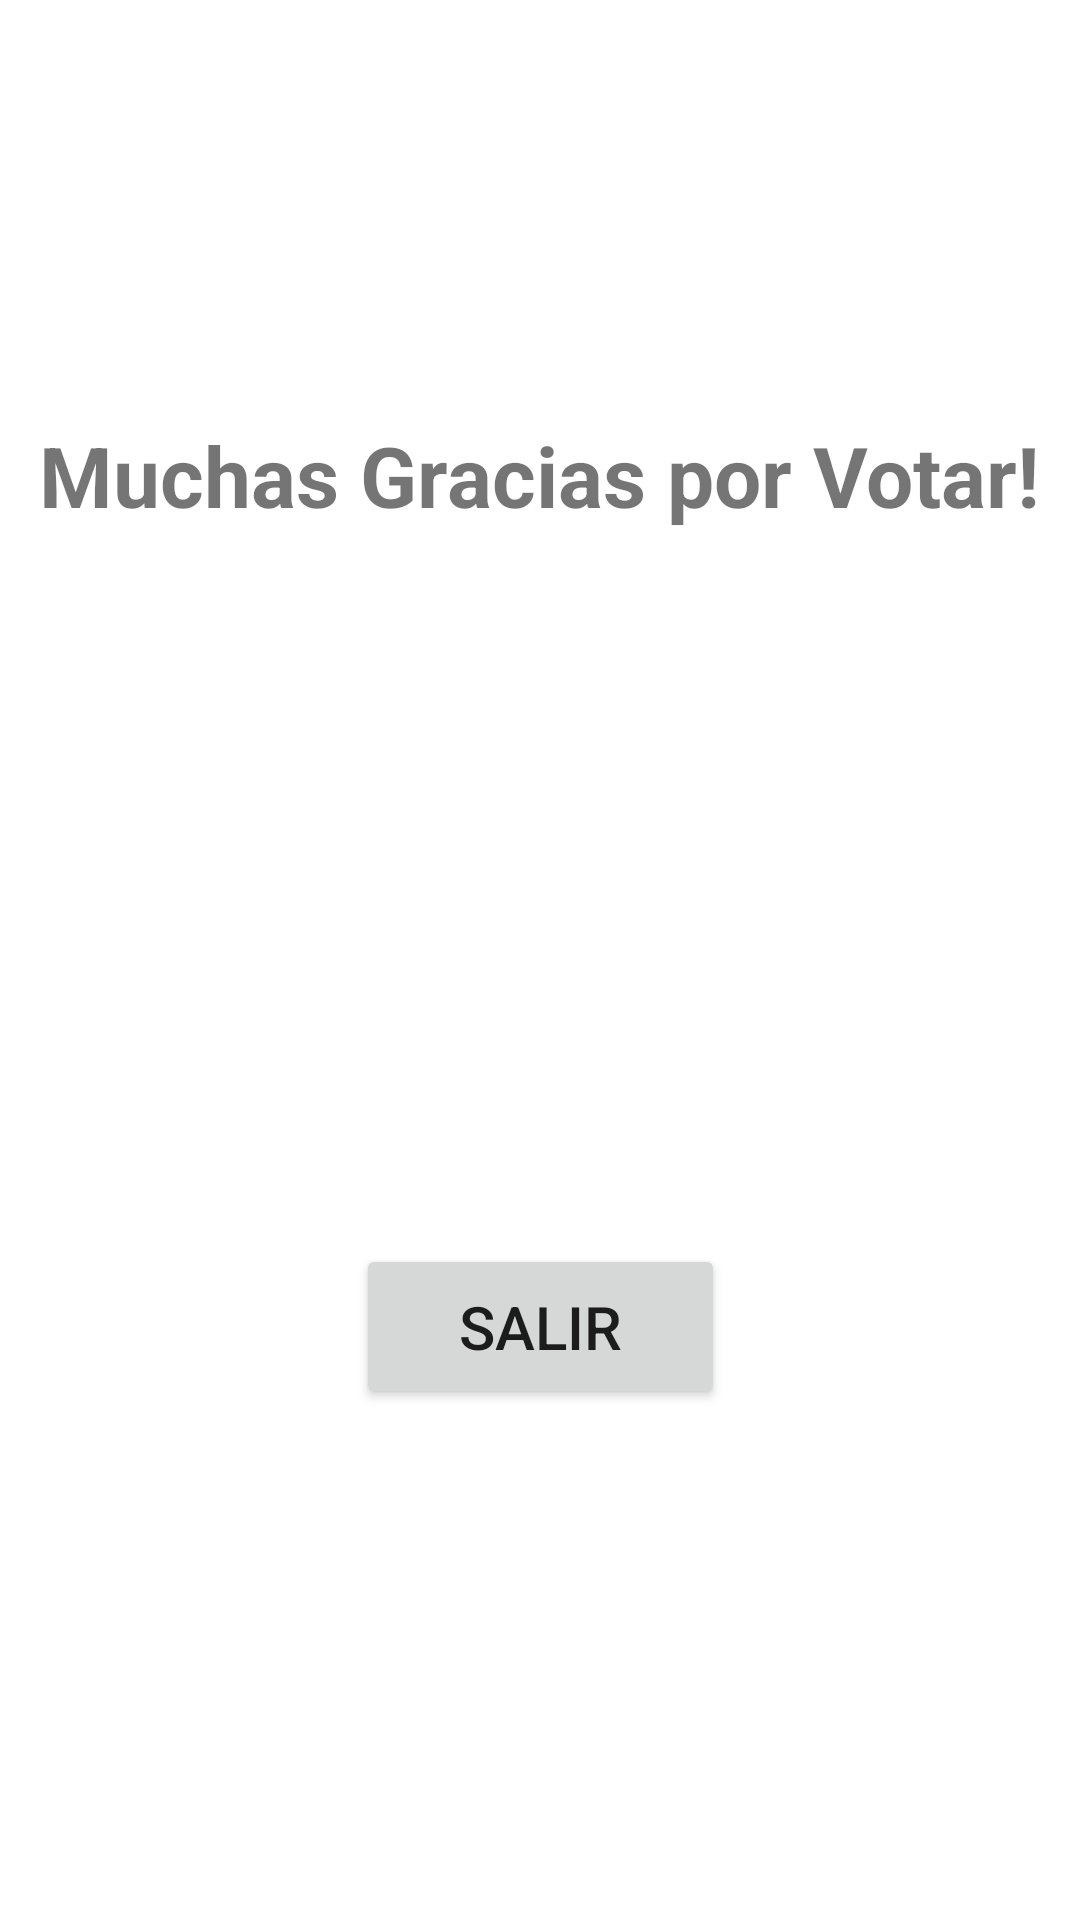

Reconstruct the res/layout file that produces this screen, plus the resources it refers to.
<!-- AndroidManifest.xml: application theme Theme.Herra4_Proyecto1 -->
<!-- res/layout/activity_pantalla_salida.xml -->
<?xml version="1.0" encoding="utf-8"?>
<androidx.constraintlayout.widget.ConstraintLayout xmlns:android="http://schemas.android.com/apk/res/android"
    xmlns:app="http://schemas.android.com/apk/res-auto"
    xmlns:tools="http://schemas.android.com/tools"
    android:layout_width="match_parent"
    android:layout_height="match_parent"
    tools:context=".PantallaSalida">

    <Button
        android:id="@+id/button2"
        android:layout_width="123dp"
        android:layout_height="55dp"
        android:text="Salir"
        android:textSize="20sp"
        app:layout_constraintBottom_toBottomOf="parent"
        app:layout_constraintEnd_toEndOf="parent"
        app:layout_constraintStart_toStartOf="parent"
        app:layout_constraintTop_toTopOf="parent"
        app:layout_constraintVertical_bias="0.709" />

    <ImageView
        android:id="@+id/imageView9"
        android:layout_width="212dp"
        android:layout_height="196dp"
        android:layout_marginBottom="275dp"
        app:layout_constraintBottom_toBottomOf="parent"
        app:layout_constraintEnd_toEndOf="parent"
        app:layout_constraintStart_toStartOf="parent"
        app:layout_constraintTop_toBottomOf="@+id/textView10"
        app:srcCompat="@drawable/logou" />

    <TextView
        android:id="@+id/textView10"
        android:layout_width="wrap_content"
        android:layout_height="wrap_content"
        android:layout_marginBottom="81dp"
        android:text="Muchas Gracias por Votar!"
        android:textSize="28sp"
        android:textStyle="bold"
        app:layout_constraintBottom_toBottomOf="parent"
        app:layout_constraintEnd_toEndOf="parent"
        app:layout_constraintHorizontal_bias="0.496"
        app:layout_constraintStart_toStartOf="parent"
        app:layout_constraintTop_toTopOf="parent"
        app:layout_constraintVertical_bias="0.268" />

</androidx.constraintlayout.widget.ConstraintLayout>
<!-- resources referenced by this layout -->
<resources>
  <style name="Theme.Herra4_Proyecto1" parent="Theme.MaterialComponents.DayNight.DarkActionBar">
          
          <item name="colorPrimary">@color/purple_500</item>
          <item name="colorPrimaryVariant">@color/purple_700</item>
          <item name="colorOnPrimary">@color/white</item>
          
          <item name="colorSecondary">@color/teal_200</item>
          <item name="colorSecondaryVariant">@color/teal_700</item>
          <item name="colorOnSecondary">@color/black</item>
          
          <item name="android:statusBarColor" tools:targetApi="l">?attr/colorPrimaryVariant</item>
          
      </style>
  <!-- not gathered from this repository: default colours our renderer supplied (Android Studio template values) -->
  <color name="purple_500">#FF6200EE</color>
  <color name="purple_700">#FF3700B3</color>
  <color name="teal_200">#FF03DAC5</color>
  <color name="teal_700">#FF018786</color>
  <color name="black">#FF000000</color>
  <color name="white">#FFFFFFFF</color>
</resources>
